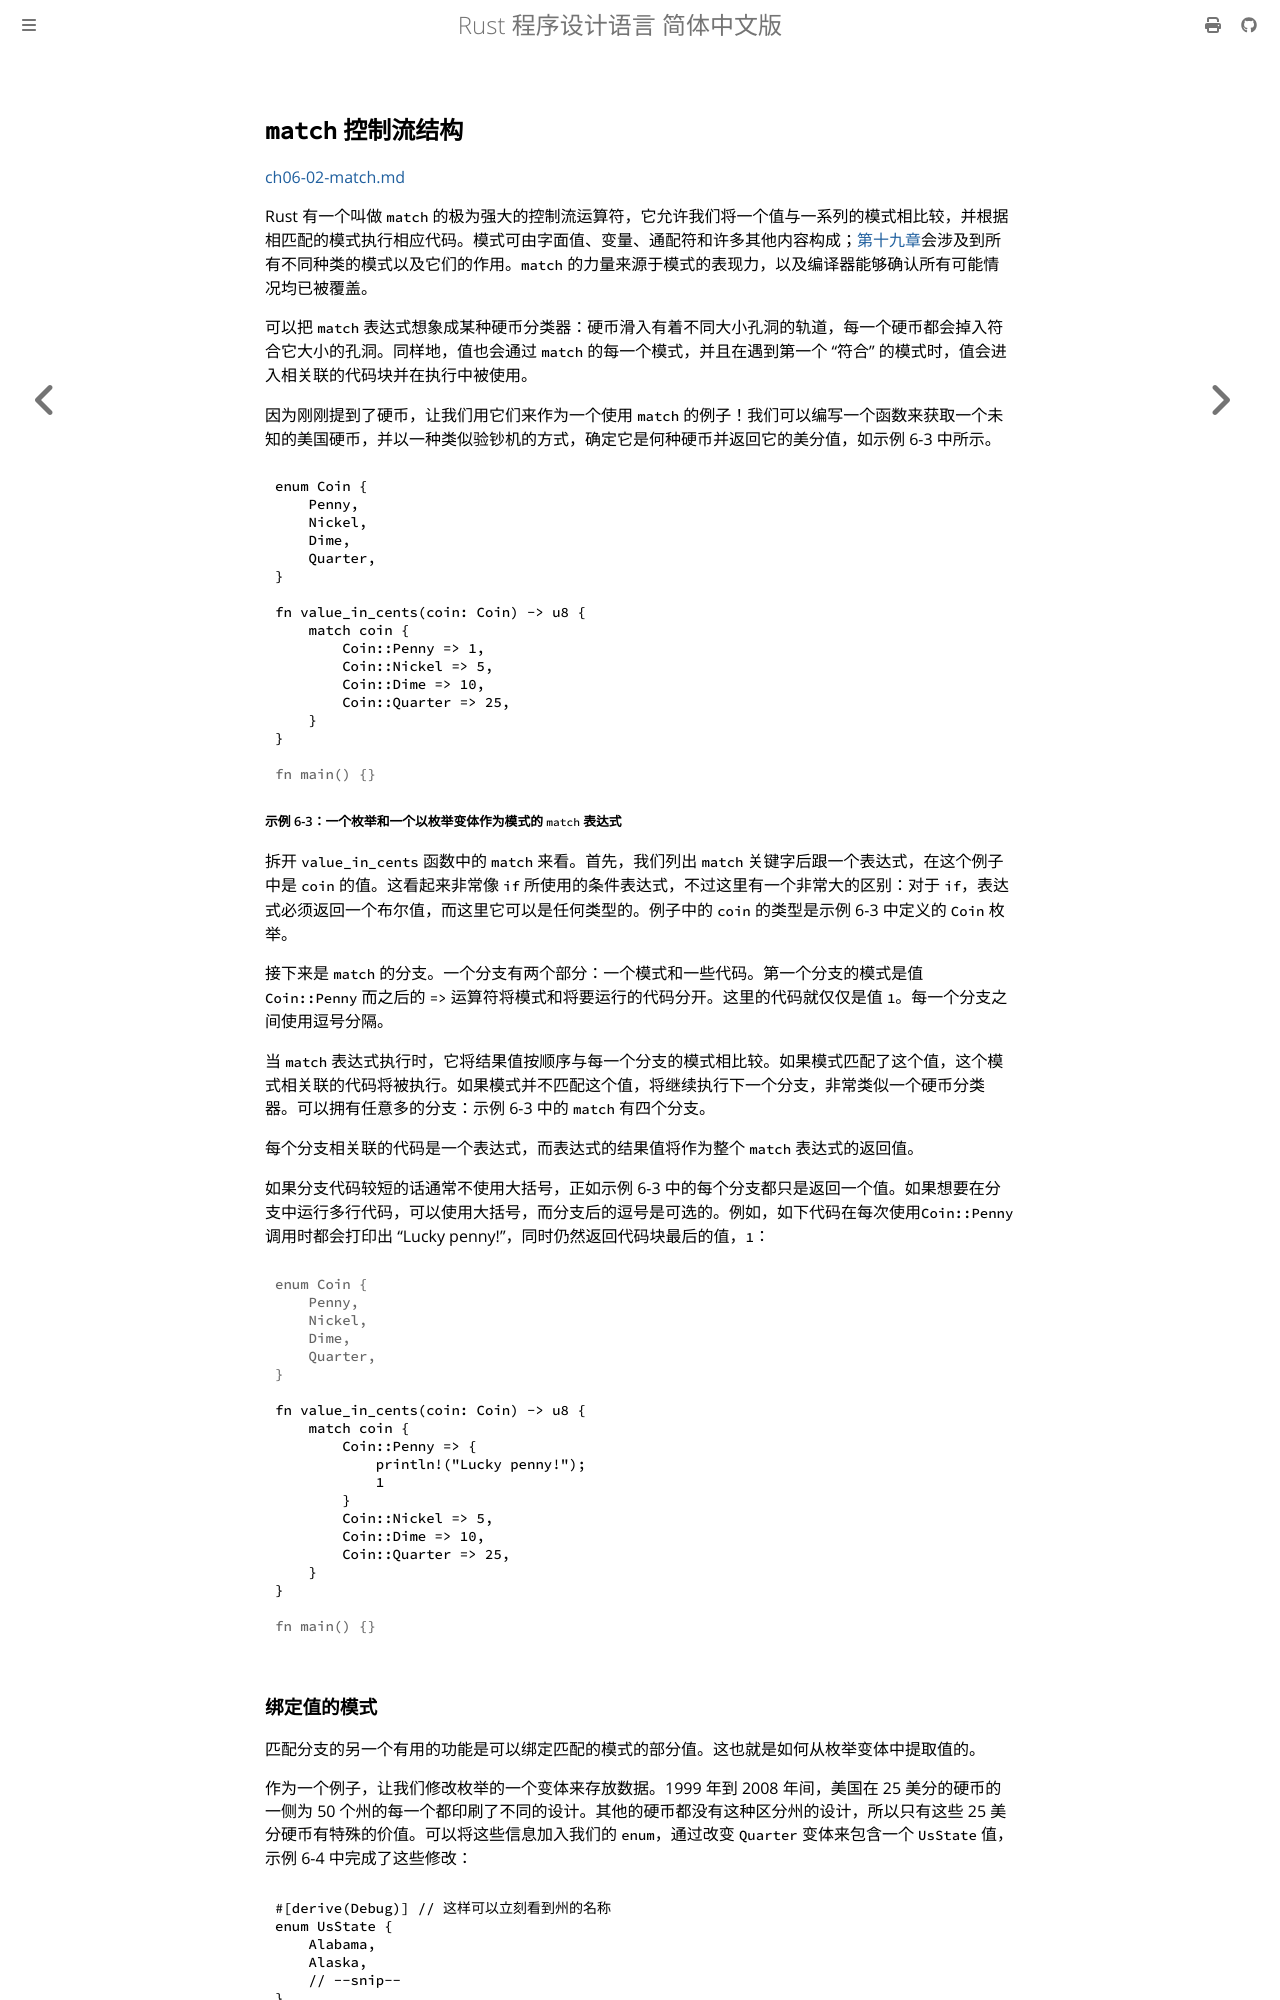

repository: KaiserY/trpl-zh-cn · page: ch06-02-match.html · generator: mdbook

<a id="the-match-control-flow-operator"></a>

## `match` 控制流结构

[ch06-02-match.md](https://github.com/rust-lang/book/blob/1500248d8f230566e4ec9f27fcbb8fe9e2898ab1/src/ch06-02-match.md)

Rust 有一个叫做 `match` 的极为强大的控制流运算符，它允许我们将一个值与一系列的模式相比较，并根据相匹配的模式执行相应代码。模式可由字面值、变量、通配符和许多其他内容构成；[第十九章][ch19-00-patterns]会涉及到所有不同种类的模式以及它们的作用。`match` 的力量来源于模式的表现力，以及编译器能够确认所有可能情况均已被覆盖。

可以把 `match` 表达式想象成某种硬币分类器：硬币滑入有着不同大小孔洞的轨道，每一个硬币都会掉入符合它大小的孔洞。同样地，值也会通过 `match` 的每一个模式，并且在遇到第一个 “符合” 的模式时，值会进入相关联的代码块并在执行中被使用。

因为刚刚提到了硬币，让我们用它们来作为一个使用 `match` 的例子！我们可以编写一个函数来获取一个未知的美国硬币，并以一种类似验钞机的方式，确定它是何种硬币并返回它的美分值，如示例 6-3 中所示。

```rust
{{#rustdoc_include ../listings/ch06-enums-and-pattern-matching/listing-06-03/src/main.rs:here}}
```

<span class="caption">示例 6-3：一个枚举和一个以枚举变体作为模式的 `match` 表达式</span>

拆开 `value_in_cents` 函数中的 `match` 来看。首先，我们列出 `match` 关键字后跟一个表达式，在这个例子中是 `coin` 的值。这看起来非常像 `if` 所使用的条件表达式，不过这里有一个非常大的区别：对于 `if`，表达式必须返回一个布尔值，而这里它可以是任何类型的。例子中的 `coin` 的类型是示例 6-3 中定义的 `Coin` 枚举。

接下来是 `match` 的分支。一个分支有两个部分：一个模式和一些代码。第一个分支的模式是值 `Coin::Penny` 而之后的 `=>` 运算符将模式和将要运行的代码分开。这里的代码就仅仅是值 `1`。每一个分支之间使用逗号分隔。

当 `match` 表达式执行时，它将结果值按顺序与每一个分支的模式相比较。如果模式匹配了这个值，这个模式相关联的代码将被执行。如果模式并不匹配这个值，将继续执行下一个分支，非常类似一个硬币分类器。可以拥有任意多的分支：示例 6-3 中的 `match` 有四个分支。

每个分支相关联的代码是一个表达式，而表达式的结果值将作为整个 `match` 表达式的返回值。

如果分支代码较短的话通常不使用大括号，正如示例 6-3 中的每个分支都只是返回一个值。如果想要在分支中运行多行代码，可以使用大括号，而分支后的逗号是可选的。例如，如下代码在每次使用`Coin::Penny` 调用时都会打印出 “Lucky penny!”，同时仍然返回代码块最后的值，`1`：

```rust
{{#rustdoc_include ../listings/ch06-enums-and-pattern-matching/no-listing-08-match-arm-multiple-lines/src/main.rs:here}}
```
